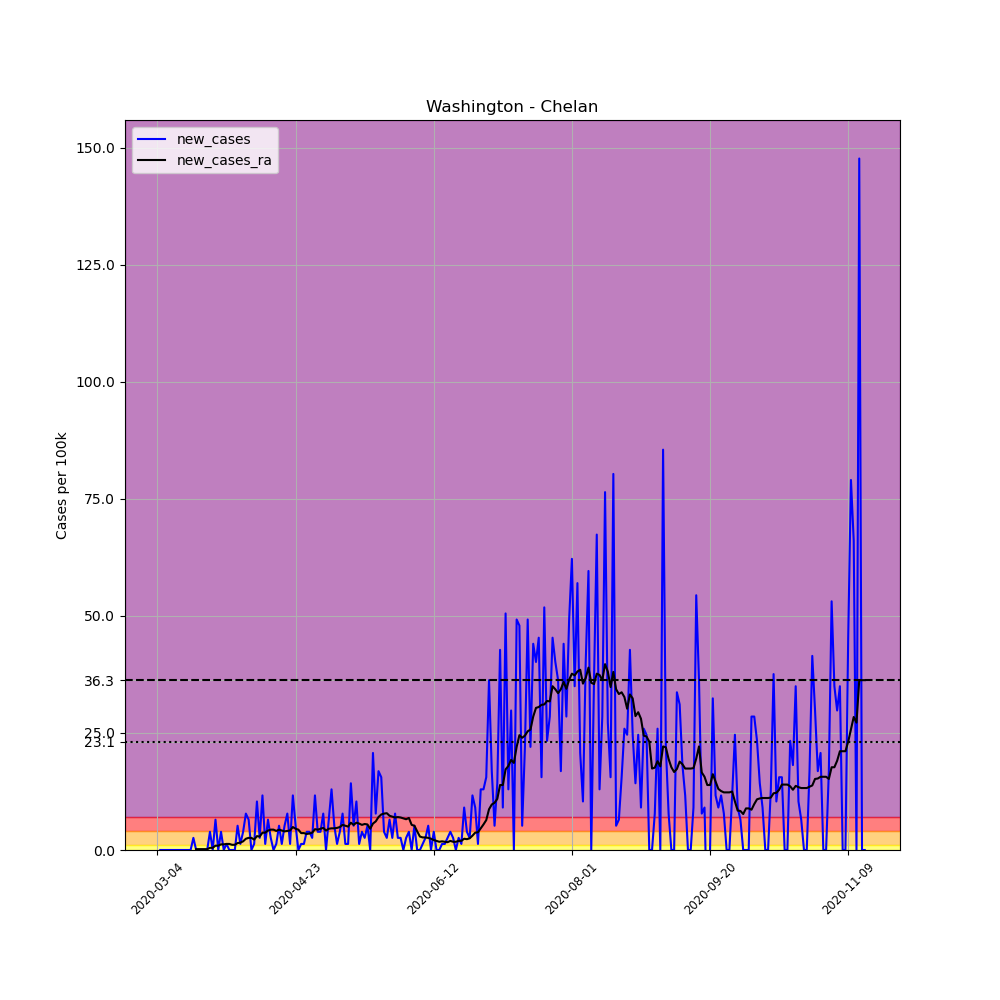

Values plotted in this chart, from the file beside it:
, date, county, state, fips, cases, deaths, COUNTY, STNAME, CTYNAME, POPESTIMATE2019, per_100k, new_cases, new_cases_ra
9739, 2020-03-04, Chelan, Washington, 53007, 1, 0, 7, Washington, Chelan, 77200, 1.295, , 
9740, 2020-03-05, Chelan, Washington, 53007, 1, 0, 7, Washington, Chelan, 77200, 1.295, 0.0, 
9741, 2020-03-06, Chelan, Washington, 53007, 1, 0, 7, Washington, Chelan, 77200, 1.295, 0.0, 
9742, 2020-03-07, Chelan, Washington, 53007, 1, 0, 7, Washington, Chelan, 77200, 1.295, 0.0, 
9743, 2020-03-08, Chelan, Washington, 53007, 1, 1, 7, Washington, Chelan, 77200, 1.295, 0.0, 
9744, 2020-03-09, Chelan, Washington, 53007, 1, 1, 7, Washington, Chelan, 77200, 1.295, 0.0, 
9745, 2020-03-10, Chelan, Washington, 53007, 1, 1, 7, Washington, Chelan, 77200, 1.295, 0.0, 
9746, 2020-03-11, Chelan, Washington, 53007, 1, 1, 7, Washington, Chelan, 77200, 1.295, 0.0, 
9747, 2020-03-12, Chelan, Washington, 53007, 1, 1, 7, Washington, Chelan, 77200, 1.295, 0.0, 
9748, 2020-03-13, Chelan, Washington, 53007, 1, 1, 7, Washington, Chelan, 77200, 1.295, 0.0, 
9749, 2020-03-14, Chelan, Washington, 53007, 1, 1, 7, Washington, Chelan, 77200, 1.295, 0.0, 
9750, 2020-03-15, Chelan, Washington, 53007, 1, 1, 7, Washington, Chelan, 77200, 1.295, 0.0, 
9751, 2020-03-16, Chelan, Washington, 53007, 1, 1, 7, Washington, Chelan, 77200, 1.295, 0.0, 
9752, 2020-03-17, Chelan, Washington, 53007, 3, 1, 7, Washington, Chelan, 77200, 3.886, 2.591, 
9753, 2020-03-18, Chelan, Washington, 53007, 3, 1, 7, Washington, Chelan, 77200, 3.886, 0.0, 0.185
9754, 2020-03-19, Chelan, Washington, 53007, 3, 1, 7, Washington, Chelan, 77200, 3.886, 0.0, 0.185
9755, 2020-03-20, Chelan, Washington, 53007, 3, 1, 7, Washington, Chelan, 77200, 3.886, 0.0, 0.185
9756, 2020-03-21, Chelan, Washington, 53007, 3, 1, 7, Washington, Chelan, 77200, 3.886, 0.0, 0.185
9757, 2020-03-22, Chelan, Washington, 53007, 3, 1, 7, Washington, Chelan, 77200, 3.886, 0.0, 0.185
9758, 2020-03-23, Chelan, Washington, 53007, 6, 1, 7, Washington, Chelan, 77200, 7.772, 3.886, 0.4626
9759, 2020-03-24, Chelan, Washington, 53007, 6, 1, 7, Washington, Chelan, 77200, 7.772, 0.0, 0.4626
9760, 2020-03-25, Chelan, Washington, 53007, 11, 1, 7, Washington, Chelan, 77200, 14.25, 6.477, 0.9252
9761, 2020-03-26, Chelan, Washington, 53007, 11, 1, 7, Washington, Chelan, 77200, 14.25, 0.0, 0.9252
9762, 2020-03-27, Chelan, Washington, 53007, 14, 2, 7, Washington, Chelan, 77200, 18.13, 3.886, 1.203
9763, 2020-03-28, Chelan, Washington, 53007, 14, 2, 7, Washington, Chelan, 77200, 18.13, 0.0, 1.203
9764, 2020-03-29, Chelan, Washington, 53007, 15, 2, 7, Washington, Chelan, 77200, 19.43, 1.295, 1.295
9765, 2020-03-30, Chelan, Washington, 53007, 15, 2, 7, Washington, Chelan, 77200, 19.43, 0.0, 1.295
9766, 2020-03-31, Chelan, Washington, 53007, 15, 2, 7, Washington, Chelan, 77200, 19.43, 0.0, 1.11
9767, 2020-04-01, Chelan, Washington, 53007, 15, 2, 7, Washington, Chelan, 77200, 19.43, 0.0, 1.11
9768, 2020-04-02, Chelan, Washington, 53007, 19, 3, 7, Washington, Chelan, 77200, 24.61, 5.181, 1.48
9769, 2020-04-03, Chelan, Washington, 53007, 20, 3, 7, Washington, Chelan, 77200, 25.91, 1.295, 1.573
9770, 2020-04-04, Chelan, Washington, 53007, 23, 3, 7, Washington, Chelan, 77200, 29.79, 3.886, 1.85
9771, 2020-04-05, Chelan, Washington, 53007, 29, 3, 7, Washington, Chelan, 77200, 37.56, 7.772, 2.406
9772, 2020-04-06, Chelan, Washington, 53007, 34, 3, 7, Washington, Chelan, 77200, 44.04, 6.477, 2.591
9773, 2020-04-07, Chelan, Washington, 53007, 34, 3, 7, Washington, Chelan, 77200, 44.04, 0.0, 2.591
9774, 2020-04-08, Chelan, Washington, 53007, 35, 3, 7, Washington, Chelan, 77200, 45.34, 1.295, 2.221
9775, 2020-04-09, Chelan, Washington, 53007, 43, 3, 7, Washington, Chelan, 77200, 55.7, 10.36, 2.961
9776, 2020-04-10, Chelan, Washington, 53007, 45, 3, 7, Washington, Chelan, 77200, 58.29, 2.591, 2.868
9777, 2020-04-11, Chelan, Washington, 53007, 54, 6, 7, Washington, Chelan, 77200, 69.95, 11.66, 3.701
9778, 2020-04-12, Chelan, Washington, 53007, 55, 6, 7, Washington, Chelan, 77200, 71.24, 1.295, 3.701
9779, 2020-04-13, Chelan, Washington, 53007, 60, 6, 7, Washington, Chelan, 77200, 77.72, 6.477, 4.164
9780, 2020-04-14, Chelan, Washington, 53007, 62, 6, 7, Washington, Chelan, 77200, 80.31, 2.591, 4.349
9781, 2020-04-15, Chelan, Washington, 53007, 62, 6, 7, Washington, Chelan, 77200, 80.31, 0.0, 4.349
9782, 2020-04-16, Chelan, Washington, 53007, 63, 6, 7, Washington, Chelan, 77200, 81.61, 1.295, 4.071
9783, 2020-04-17, Chelan, Washington, 53007, 67, 6, 7, Washington, Chelan, 77200, 86.79, 5.181, 4.349
9784, 2020-04-18, Chelan, Washington, 53007, 68, 6, 7, Washington, Chelan, 77200, 88.08, 1.295, 4.164
9785, 2020-04-19, Chelan, Washington, 53007, 72, 6, 7, Washington, Chelan, 77200, 93.26, 5.181, 3.979
9786, 2020-04-20, Chelan, Washington, 53007, 78, 6, 7, Washington, Chelan, 77200, 101, 7.772, 4.071
9787, 2020-04-21, Chelan, Washington, 53007, 79, 6, 7, Washington, Chelan, 77200, 102.3, 1.295, 4.164
9788, 2020-04-22, Chelan, Washington, 53007, 88, 6, 7, Washington, Chelan, 77200, 114, 11.66, 4.904
9789, 2020-04-23, Chelan, Washington, 53007, 92, 6, 7, Washington, Chelan, 77200, 119.2, 5.181, 4.534
9790, 2020-04-24, Chelan, Washington, 53007, 92, 6, 7, Washington, Chelan, 77200, 119.2, 0.0, 4.349
9791, 2020-04-25, Chelan, Washington, 53007, 93, 6, 7, Washington, Chelan, 77200, 120.5, 1.295, 3.608
9792, 2020-04-26, Chelan, Washington, 53007, 94, 6, 7, Washington, Chelan, 77200, 121.8, 1.295, 3.608
9793, 2020-04-27, Chelan, Washington, 53007, 97, 6, 7, Washington, Chelan, 77200, 125.6, 3.886, 3.423
9794, 2020-04-28, Chelan, Washington, 53007, 100, 6, 7, Washington, Chelan, 77200, 129.5, 3.886, 3.516
9795, 2020-04-29, Chelan, Washington, 53007, 102, 6, 7, Washington, Chelan, 77200, 132.1, 2.591, 3.701
9796, 2020-04-30, Chelan, Washington, 53007, 111, 6, 7, Washington, Chelan, 77200, 143.8, 11.66, 4.441
9797, 2020-05-01, Chelan, Washington, 53007, 114, 6, 7, Washington, Chelan, 77200, 147.7, 3.886, 4.349
9798, 2020-05-02, Chelan, Washington, 53007, 117, 6, 7, Washington, Chelan, 77200, 151.6, 3.886, 4.534
... 197 more rows
